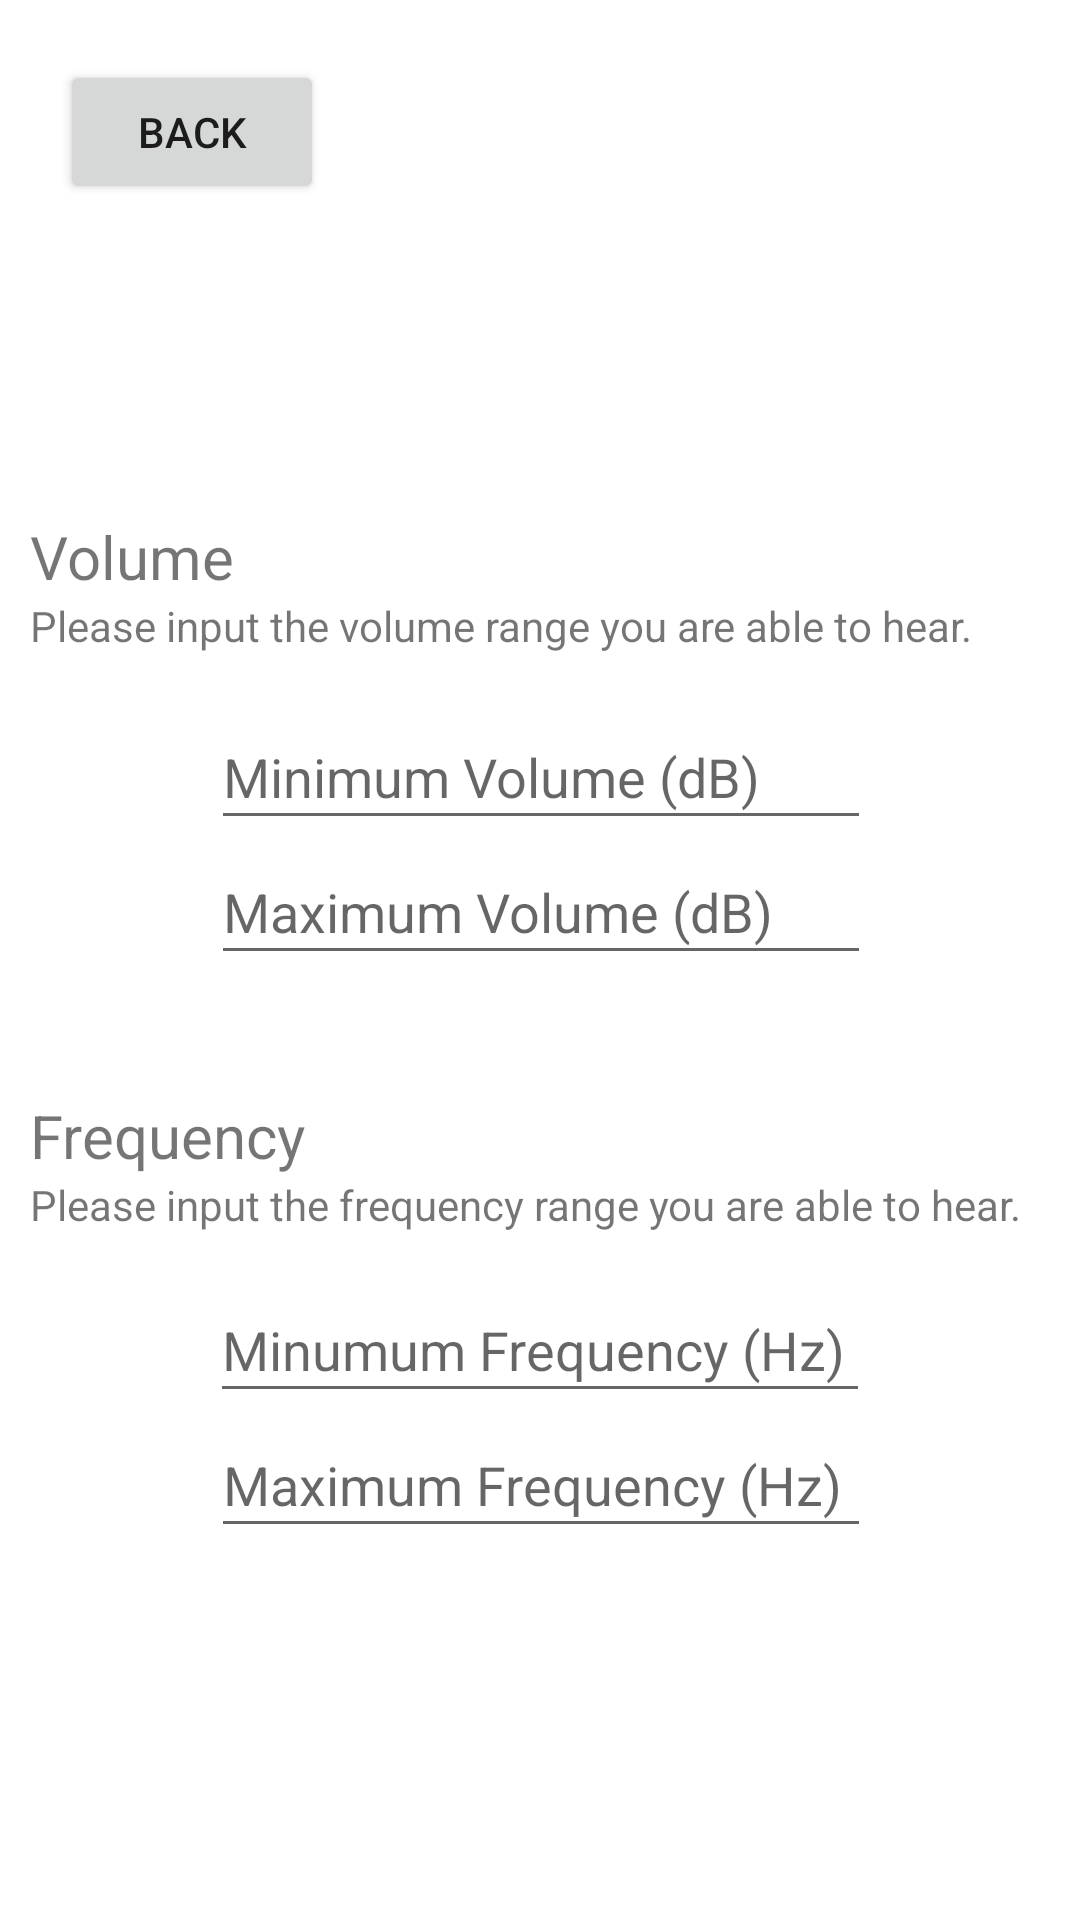

Android layout source for this screen:
<!-- AndroidManifest.xml: application theme Theme.example -->
<!-- res/layout/activity_config_range_page.xml -->
<?xml version="1.0" encoding="utf-8"?>
<androidx.constraintlayout.widget.ConstraintLayout xmlns:android="http://schemas.android.com/apk/res/android"
    xmlns:app="http://schemas.android.com/apk/res-auto"
    xmlns:tools="http://schemas.android.com/tools"
    android:layout_width="match_parent"
    android:layout_height="match_parent"
    tools:context=".ConfigRangePage">

    <TextView
        android:id="@+id/textView6"
        android:layout_width="340dp"
        android:layout_height="wrap_content"
        android:text="Frequency"
        android:textSize="20sp"
        app:layout_constraintBottom_toTopOf="@+id/textView3"
        app:layout_constraintEnd_toEndOf="parent"
        app:layout_constraintHorizontal_bias="0.507"
        app:layout_constraintStart_toStartOf="parent" />

    <EditText
        android:id="@+id/min_volume_input"
        android:layout_width="220dp"
        android:layout_height="45dp"
        android:ems="10"
        android:hint="Minimum Volume (dB)"
        android:inputType="numberDecimal"
        android:freezesText="true"
        app:layout_constraintBottom_toTopOf="@+id/max_volume_input"
        app:layout_constraintEnd_toEndOf="parent"
        app:layout_constraintHorizontal_bias="0.502"
        app:layout_constraintStart_toStartOf="parent" />

    <TextView
        android:id="@+id/textView2"
        android:layout_width="340dp"
        android:layout_height="20dp"
        android:layout_marginBottom="16dp"
        android:text="Please input the volume range you are able to hear."
        app:layout_constraintBottom_toTopOf="@+id/min_volume_input"
        app:layout_constraintEnd_toEndOf="parent"
        app:layout_constraintHorizontal_bias="0.507"
        app:layout_constraintStart_toStartOf="parent" />

    <TextView
        android:id="@+id/textView3"
        android:layout_width="340dp"
        android:layout_height="20dp"
        android:layout_marginBottom="14dp"
        android:text="Please input the frequency range you are able to hear."
        app:layout_constraintBottom_toTopOf="@+id/min_frequency_input"
        app:layout_constraintEnd_toEndOf="parent"
        app:layout_constraintStart_toStartOf="parent" />

    <EditText
        android:id="@+id/max_frequency_input"
        android:layout_width="220dp"
        android:layout_height="45dp"
        android:layout_marginBottom="124dp"
        android:ems="10"
        android:hint="Maximum Frequency (Hz)"
        android:inputType="numberDecimal"
        android:freezesText="true"
        app:layout_constraintBottom_toBottomOf="parent"
        app:layout_constraintEnd_toEndOf="parent"
        app:layout_constraintHorizontal_bias="0.502"
        app:layout_constraintStart_toStartOf="parent" />

    <EditText
        android:id="@+id/min_frequency_input"
        android:layout_width="220dp"
        android:layout_height="45dp"
        android:ems="10"
        android:hint="Minumum Frequency (Hz)"
        android:inputType="numberDecimal"
        android:freezesText="true"
        app:layout_constraintBottom_toTopOf="@+id/max_frequency_input"
        app:layout_constraintEnd_toEndOf="parent"
        app:layout_constraintStart_toStartOf="parent" />

    <EditText
        android:id="@+id/max_volume_input"
        android:layout_width="220dp"
        android:layout_height="45dp"
        android:layout_marginBottom="40dp"
        android:ems="10"
        android:hint="Maximum Volume (dB)"
        android:inputType="numberDecimal"
        android:freezesText="true"
        app:layout_constraintBottom_toTopOf="@+id/textView6"
        app:layout_constraintEnd_toEndOf="parent"
        app:layout_constraintHorizontal_bias="0.502"
        app:layout_constraintStart_toStartOf="parent" />

    <Button
        android:id="@+id/config_range_back_btn"
        android:layout_width="wrap_content"
        android:layout_height="wrap_content"
        android:layout_marginStart="20dp"
        android:layout_marginTop="20dp"
        android:text="Back"
        app:layout_constraintStart_toStartOf="parent"
        app:layout_constraintTop_toTopOf="parent" />

    <TextView
        android:id="@+id/textView4"
        android:layout_width="wrap_content"
        android:layout_height="wrap_content"
        android:layout_marginTop="150dp"
        android:layout_marginBottom="550dp"
        android:text="Configure Hearing Range"
        android:textSize="24sp"
        app:layout_constraintBottom_toBottomOf="parent"
        app:layout_constraintEnd_toEndOf="parent"
        app:layout_constraintStart_toStartOf="parent"
        app:layout_constraintTop_toTopOf="parent"
        app:layout_constraintVertical_bias="0.428" />

    <TextView
        android:id="@+id/textView5"
        android:layout_width="340dp"
        android:layout_height="wrap_content"
        android:layout_marginTop="50dp"
        android:text="Volume"
        android:textSize="20sp"
        app:layout_constraintBottom_toTopOf="@+id/textView2"
        app:layout_constraintEnd_toEndOf="parent"
        app:layout_constraintHorizontal_bias="0.507"
        app:layout_constraintStart_toStartOf="parent"
        app:layout_constraintTop_toBottomOf="@+id/textView4"
        app:layout_constraintVertical_bias="1.0" />

</androidx.constraintlayout.widget.ConstraintLayout>
<!-- resources referenced by this layout -->
<resources>
  <style name="Theme.example" parent="Theme.MaterialComponents.DayNight.DarkActionBar">
          
          <item name="colorPrimary">@color/purple_500</item>
          <item name="colorPrimaryVariant">@color/purple_700</item>
          <item name="colorOnPrimary">@color/white</item>
          
          <item name="colorSecondary">@color/teal_200</item>
          <item name="colorSecondaryVariant">@color/teal_700</item>
          <item name="colorOnSecondary">@color/black</item>
          
          <item name="android:statusBarColor" tools:targetApi="l">?attr/colorPrimaryVariant</item>
          
      </style>
  <!-- not gathered from this repository: default colours our renderer supplied (Android Studio template values) -->
  <color name="purple_500">#FF6200EE</color>
  <color name="purple_700">#FF3700B3</color>
  <color name="teal_200">#FF03DAC5</color>
  <color name="teal_700">#FF018786</color>
  <color name="black">#FF000000</color>
  <color name="white">#FFFFFFFF</color>
</resources>
